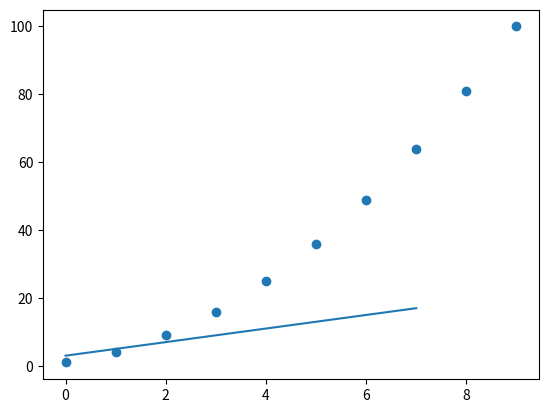

The script that saved this image:
import numpy as np
import matplotlib.pyplot as plt 

x = [1, 4, 9, 16, 25, 36, 49, 64, 81, 100]
y = [0, 1, 2, 3, 4, 5, 6, 7, 8, 9]
z = [0, 1, 2, 3, 4, 5, 6, 7]

print(len(y), "y")
print(len(x), "x")

def derivative(array): #assumes time discretization of data is constant 
    ret = []
    for i in range(0, len(array) - 2):
        ret.append(array[i + 1] - array[i])
    return ret

der = derivative(x)


plt.scatter(y, x)
plt.plot(z, derivative(x))
plt.show()